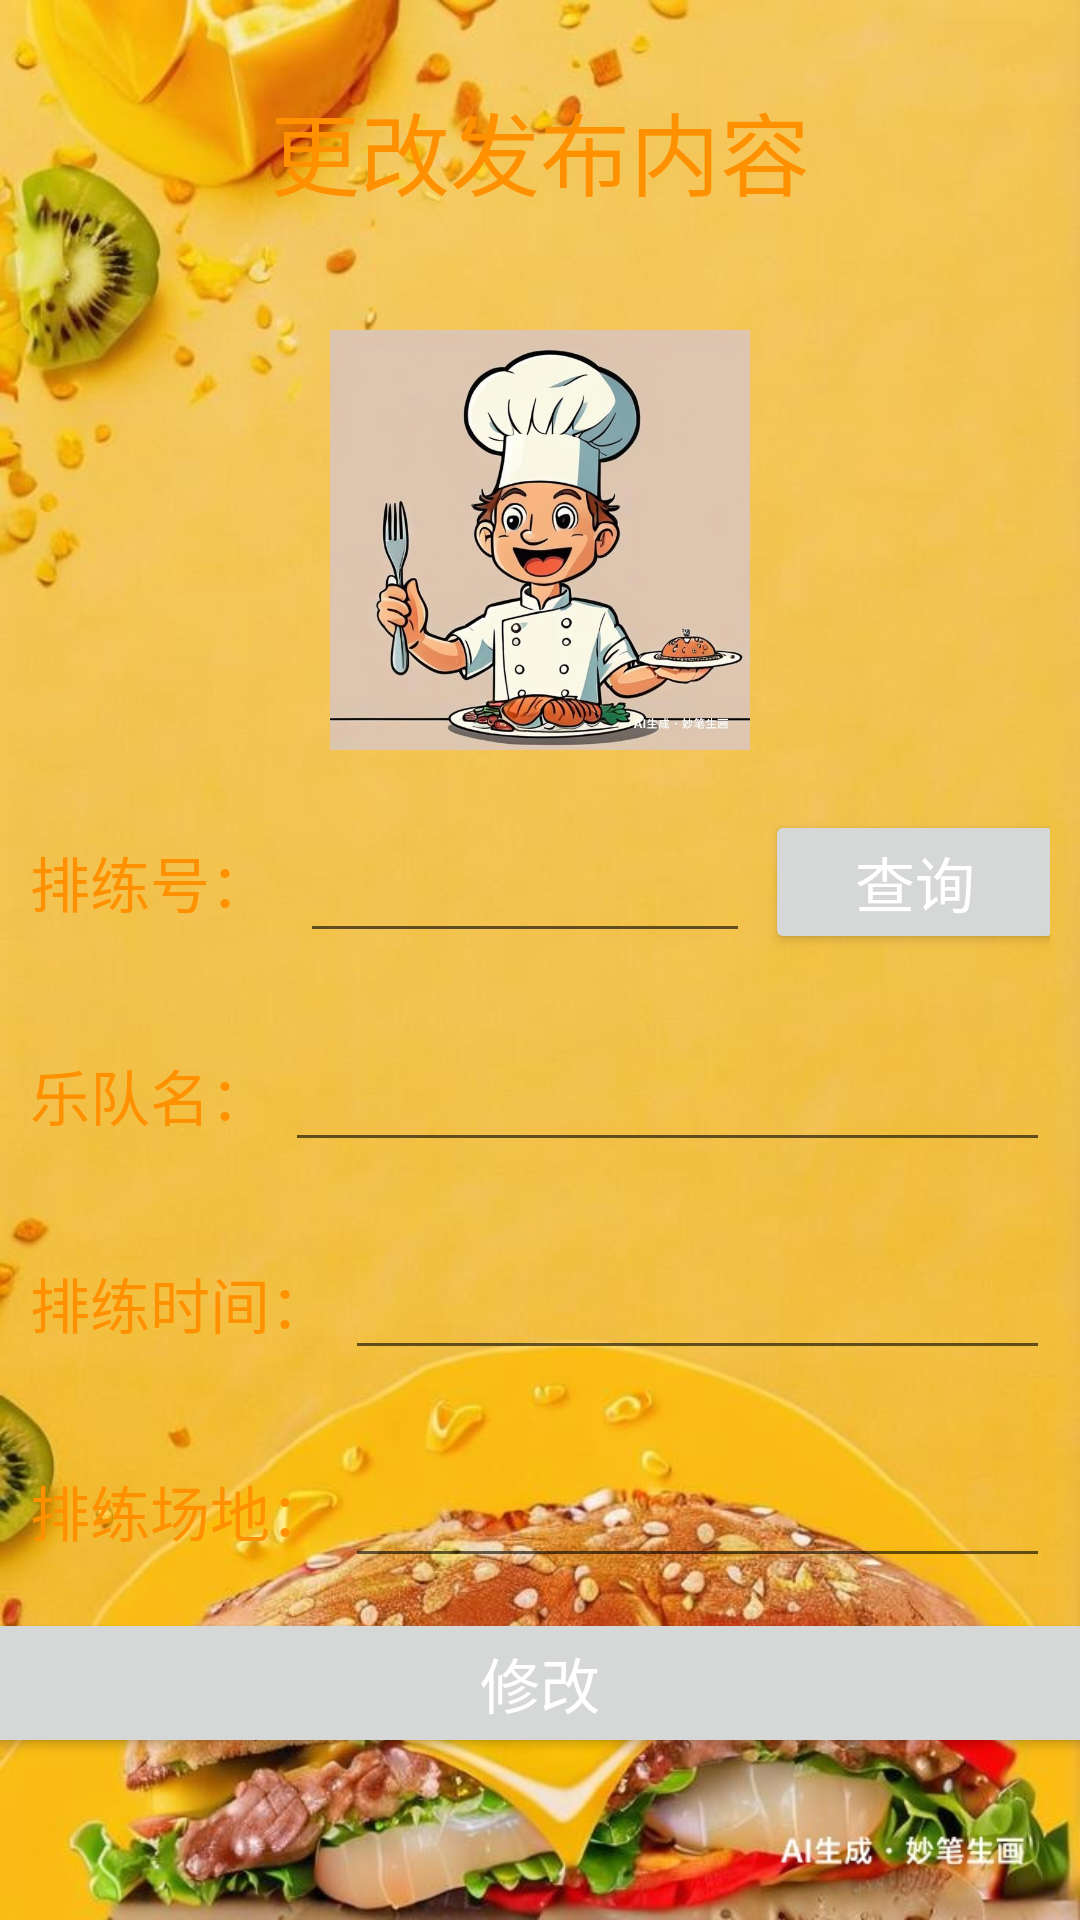

Write the Android layout XML for this screen, with the resource values it uses.
<!-- AndroidManifest.xml: application theme Theme.Rehearsal_Appointment -->
<!-- res/layout/activity_update.xml -->
<?xml version="1.0" encoding="utf-8"?>
<LinearLayout
    xmlns:android="http://schemas.android.com/apk/res/android"
    android:id="@+id/activity_register"
    android:layout_width="match_parent"
    android:layout_height="match_parent"
    android:background="@drawable/denglubeijing"
    android:orientation="vertical">

    

    <TextView
        android:id="@+id/textView"
        android:layout_width="match_parent"
        android:layout_height="100dp"
        android:gravity="center"
        android:text="更改发布内容"
        android:textColor="#FF9100"
        android:textSize="30sp" />

    <ImageView
        android:layout_width="140dp"
        android:layout_height="140dp"
        android:layout_gravity="center_horizontal"
        android:layout_marginTop="10dp"
        android:src="@drawable/hm" />

    <LinearLayout
        android:layout_width="match_parent"
        android:layout_height="wrap_content"
        android:layout_centerVertical="true"
        android:layout_marginLeft="10dp"
        android:layout_marginTop="20dp"
        android:layout_marginRight="10dp"
        android:layout_marginBottom="5dp">

        <TextView
            android:layout_width="wrap_content"
            android:layout_height="match_parent"
            android:gravity="center"
            android:text="排练号： "
            android:textColor="#FF9100"
            android:textSize="20sp" />

        <EditText
            android:id="@+id/et_rehearsalid"
            android:layout_width="150dp"
            android:layout_height="wrap_content"
            android:layout_marginLeft="5dp"
            android:textColor="#FF9100"
            android:padding="10dp" />

        <Button
            android:id="@+id/btn_search"
            android:layout_width="100dp"
            android:layout_height="wrap_content"
            android:layout_marginLeft="5dp"
            android:layout_marginRight="5dp"
            android:padding="5dp"
            android:text="查询"
            android:textColor="#ffffff"
            android:textSize="20sp" />
    </LinearLayout>

    <LinearLayout
        android:layout_width="match_parent"
        android:layout_height="wrap_content"
        android:layout_centerVertical="true"
        android:layout_marginTop="20dp"
        android:layout_marginBottom="5dp"
        android:layout_marginLeft="10dp"
        android:layout_marginRight="10dp"
        >

        <TextView
            android:layout_width="wrap_content"
            android:layout_height="match_parent"
            android:gravity="center"
            android:text="乐队名："
            android:textColor="#FF9100"
            android:textSize="20sp" />

        <EditText
            android:id="@+id/et_bandname"
            android:layout_width="match_parent"
            android:layout_height="wrap_content"
            android:layout_marginLeft="5dp"
            android:textColor="#FF9100"
            android:padding="10dp" />
    </LinearLayout>
    <LinearLayout
        android:layout_width="match_parent"
        android:layout_height="wrap_content"
        android:layout_centerVertical="true"
        android:layout_marginTop="20dp"
        android:layout_marginBottom="5dp"
        android:layout_marginLeft="10dp"
        android:layout_marginRight="10dp"
        >

        <TextView
            android:layout_width="wrap_content"
            android:layout_height="match_parent"
            android:gravity="center"
            android:text="排练时间："
            android:textColor="#FF9100"
            android:textSize="20sp" />

        <EditText
            android:id="@+id/et_time"
            android:layout_width="match_parent"
            android:layout_height="wrap_content"
            android:layout_marginLeft="5dp"
            android:textColor="#FF9100"
            android:padding="10dp"/>
    </LinearLayout>
    <LinearLayout
        android:layout_width="match_parent"
        android:layout_height="wrap_content"
        android:layout_centerVertical="true"
        android:layout_marginBottom="5dp"
        android:layout_marginTop="20dp"
        android:layout_marginLeft="10dp"
        android:layout_marginRight="10dp"
        >

        <TextView
            android:layout_width="wrap_content"
            android:layout_height="match_parent"
            android:gravity="center"
            android:text="排练场地："
            android:textColor="#FF9100"
            android:textSize="20sp" />
        <EditText
            android:id="@+id/et_place"
            android:layout_width="match_parent"
            android:layout_height="wrap_content"
            android:layout_marginLeft="5dp"
            android:textColor="#FF9100"

            android:padding="10dp"/>
    </LinearLayout>


    <Button
        android:id="@+id/btn_edit"
        android:layout_width="415dp"
        android:layout_height="50dp"
        android:layout_gravity="center_horizontal"
        android:layout_marginLeft="35dp"
        android:layout_marginTop="5dp"
        android:layout_marginRight="35dp"
        android:text="修改"
        android:textColor="#FFFFFF"
        android:textSize="20sp" />

</LinearLayout>
<!-- resources referenced by this layout -->
<resources>
  <!-- drawable denglubeijing: jpg bitmap (drawable, 81545 bytes) -->
  <!-- drawable hm: jpg bitmap (drawable, 65642 bytes) -->
  <style name="Theme.Rehearsal_Appointment" parent="Theme.MaterialComponents.DayNight.DarkActionBar">
          
          <item name="colorPrimary">@color/blue_500</item>
          <item name="colorPrimaryVariant">@color/blue_700</item>
          <item name="colorOnPrimary">@color/white</item>
          
          <item name="colorSecondary">@color/teal_200</item>
          <item name="colorSecondaryVariant">@color/teal_700</item>
          <item name="colorOnSecondary">@color/black</item>
          
          <item name="android:statusBarColor">?attr/colorPrimaryVariant</item>
          
      </style>
  <color name="blue_500">#ac7434</color>
  <color name="blue_700">#ac7434</color>
  <color name="white">#FFFFFFFF</color>
  <color name="teal_200">#FF03DAC5</color>
  <color name="teal_700">#FF018786</color>
  <color name="black">#FF000000</color>
</resources>
